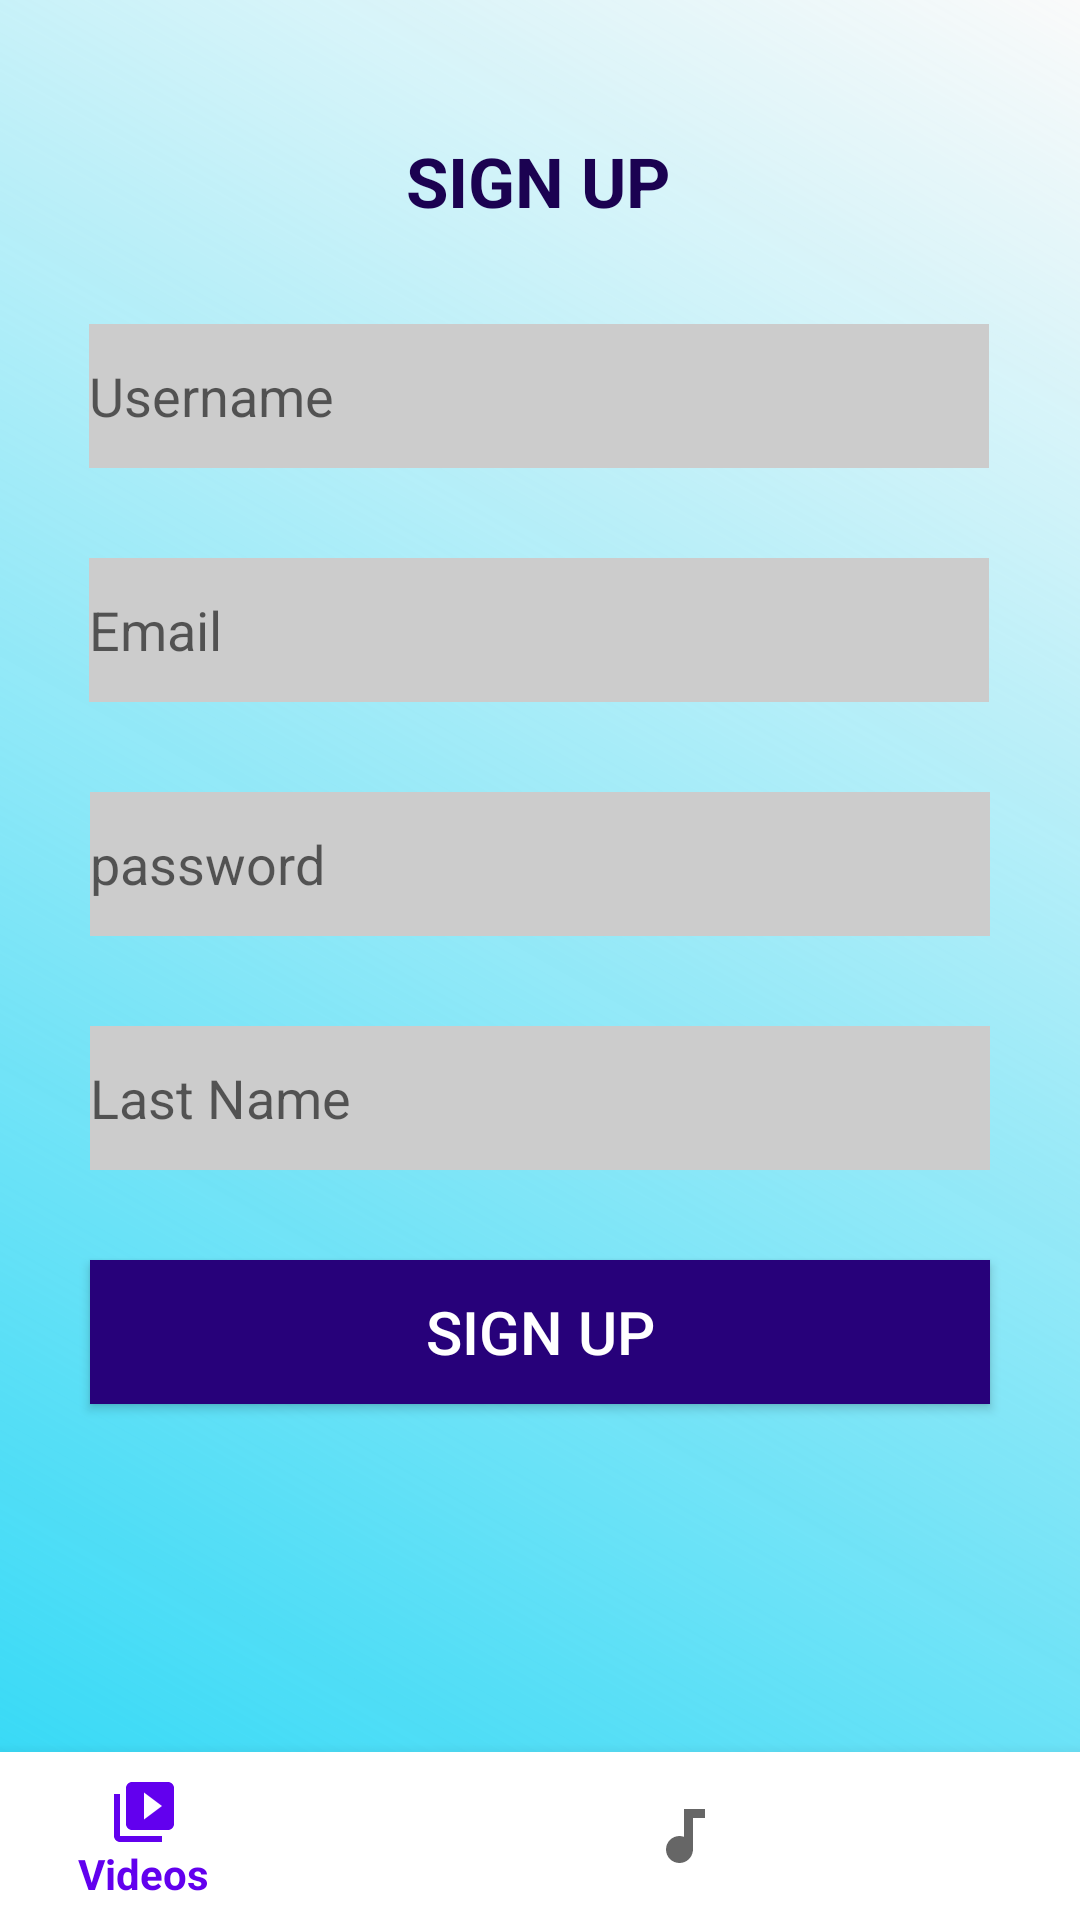

Layout XML and referenced resources for this Android screen:
<!-- AndroidManifest.xml: application theme Theme.VideoPlayer -->
<!-- res/layout/activity_signup.xml -->
<?xml version="1.0" encoding="utf-8"?>
<androidx.constraintlayout.widget.ConstraintLayout xmlns:android="http://schemas.android.com/apk/res/android"
    xmlns:app="http://schemas.android.com/apk/res-auto"
    xmlns:tools="http://schemas.android.com/tools"
    android:layout_width="match_parent"
    android:layout_height="match_parent"
    android:background="@drawable/gradientbackground"
    android:orientation="vertical"
    tools:context=".SignupActivity">

    <TextView
        android:id="@+id/textView17"
        android:layout_width="wrap_content"
        android:layout_height="wrap_content"
        android:text="SIGN UP"
        android:textColor="#1B0251"
        android:textSize="23dp"
        android:textStyle="bold"
        app:layout_constraintBottom_toTopOf="@+id/signup_email"
        app:layout_constraintEnd_toEndOf="parent"
        app:layout_constraintHorizontal_bias="0.498"
        app:layout_constraintStart_toStartOf="parent"
        app:layout_constraintTop_toTopOf="parent"
        app:layout_constraintVertical_bias="0.29" />

    <EditText
        android:id="@+id/signup_email"
        android:layout_width="300dp"
        android:layout_height="wrap_content"
        android:layout_marginTop="30dp"
        android:background="#CCCCCC"
        android:ems="10"
        android:hint="Email"
        android:inputType="textEmailAddress"
        android:minHeight="48dp"
        app:layout_constraintEnd_toEndOf="parent"
        app:layout_constraintHorizontal_bias="0.495"
        app:layout_constraintStart_toStartOf="parent"
        app:layout_constraintTop_toBottomOf="@+id/signup_fname" />

    <EditText
        android:id="@+id/signup_pass"
        android:layout_width="300dp"
        android:layout_height="wrap_content"
        android:layout_marginTop="30dp"
        android:background="#CCCCCC"
        android:ems="10"
        android:hint="password"
        android:inputType="textPassword"
        android:minHeight="48dp"
        app:layout_constraintEnd_toEndOf="parent"
        app:layout_constraintStart_toStartOf="parent"
        app:layout_constraintTop_toBottomOf="@+id/signup_email" />

    <EditText
        android:id="@+id/signup_fname"
        android:layout_width="300dp"
        android:layout_height="wrap_content"
        android:layout_marginTop="108dp"
        android:background="#CCCCCC"
        android:ems="10"
        android:hint="Username"
        android:minHeight="48dp"
        app:layout_constraintEnd_toEndOf="parent"
        app:layout_constraintHorizontal_bias="0.495"
        app:layout_constraintStart_toStartOf="parent"
        app:layout_constraintTop_toTopOf="parent" />

    <EditText
        android:id="@+id/signup_lname"
        android:layout_width="300dp"
        android:layout_height="wrap_content"
        android:layout_marginTop="30dp"
        android:background="#CCCCCC"
        android:ems="10"
        android:hint="Last Name"
        android:minHeight="48dp"
        app:layout_constraintEnd_toEndOf="parent"
        app:layout_constraintStart_toStartOf="parent"
        app:layout_constraintTop_toBottomOf="@+id/signup_pass" />

    <Button
        android:id="@+id/button11"
        android:layout_width="300dp"
        android:layout_height="wrap_content"
        android:layout_marginTop="30dp"
        android:background="#27017A"
        android:onClick="sign"
        android:text="Sign up"
        android:textColor="#FFFFFF"
        android:textSize="20sp"
        app:layout_constraintEnd_toEndOf="parent"
        app:layout_constraintStart_toStartOf="parent"
        app:layout_constraintTop_toBottomOf="@+id/signup_lname" />

    <com.google.android.material.bottomnavigation.BottomNavigationView
        android:id="@+id/bmv"
        android:layout_width="match_parent"
        android:layout_height="wrap_content"
        android:layout_alignParentBottom="true"
        android:background="@color/white"
        app:layout_constraintBottom_toBottomOf="parent"
        app:layout_constraintEnd_toEndOf="parent"
        app:layout_constraintStart_toStartOf="parent"
        app:menu="@menu/menu_bottom"></com.google.android.material.bottomnavigation.BottomNavigationView>
</androidx.constraintlayout.widget.ConstraintLayout>
<!-- resources referenced by this layout -->
<resources>
  <color name="white">#FFFFFF</color>
  <!-- drawable gradientbackground (drawable-v24) -->
  <?xml version="1.0" encoding="utf-8"?>
  <shape xmlns:android="http://schemas.android.com/apk/res/android">
      <gradient android:angle="45"
          android:startColor="@color/startblue"
  
          />
  
  </shape>
  <style name="Theme.VideoPlayer" parent="Theme.AppCompat.DayNight.DarkActionBar">
          
          <item name="colorPrimary">@color/purple_500</item>
          <item name="colorPrimaryVariant">@color/purple_700</item>
          <item name="colorOnPrimary">@color/white</item>
          
          <item name="colorSecondary">@color/teal_200</item>
          <item name="colorSecondaryVariant">@color/teal_700</item>
          <item name="colorOnSecondary">@color/black</item>
          
          <item name="android:statusBarColor" tools:targetApi="l">?attr/colorPrimaryVariant</item>
          
      </style>
  <color name="startblue">#2BD7F5</color>
  <color name="purple_500">#FF6200EE</color>
  <color name="purple_700">#FF3700B3</color>
  <color name="teal_200">#FF03DAC5</color>
  <color name="teal_700">#FF018786</color>
  <color name="black">#FF000000</color>
</resources>
